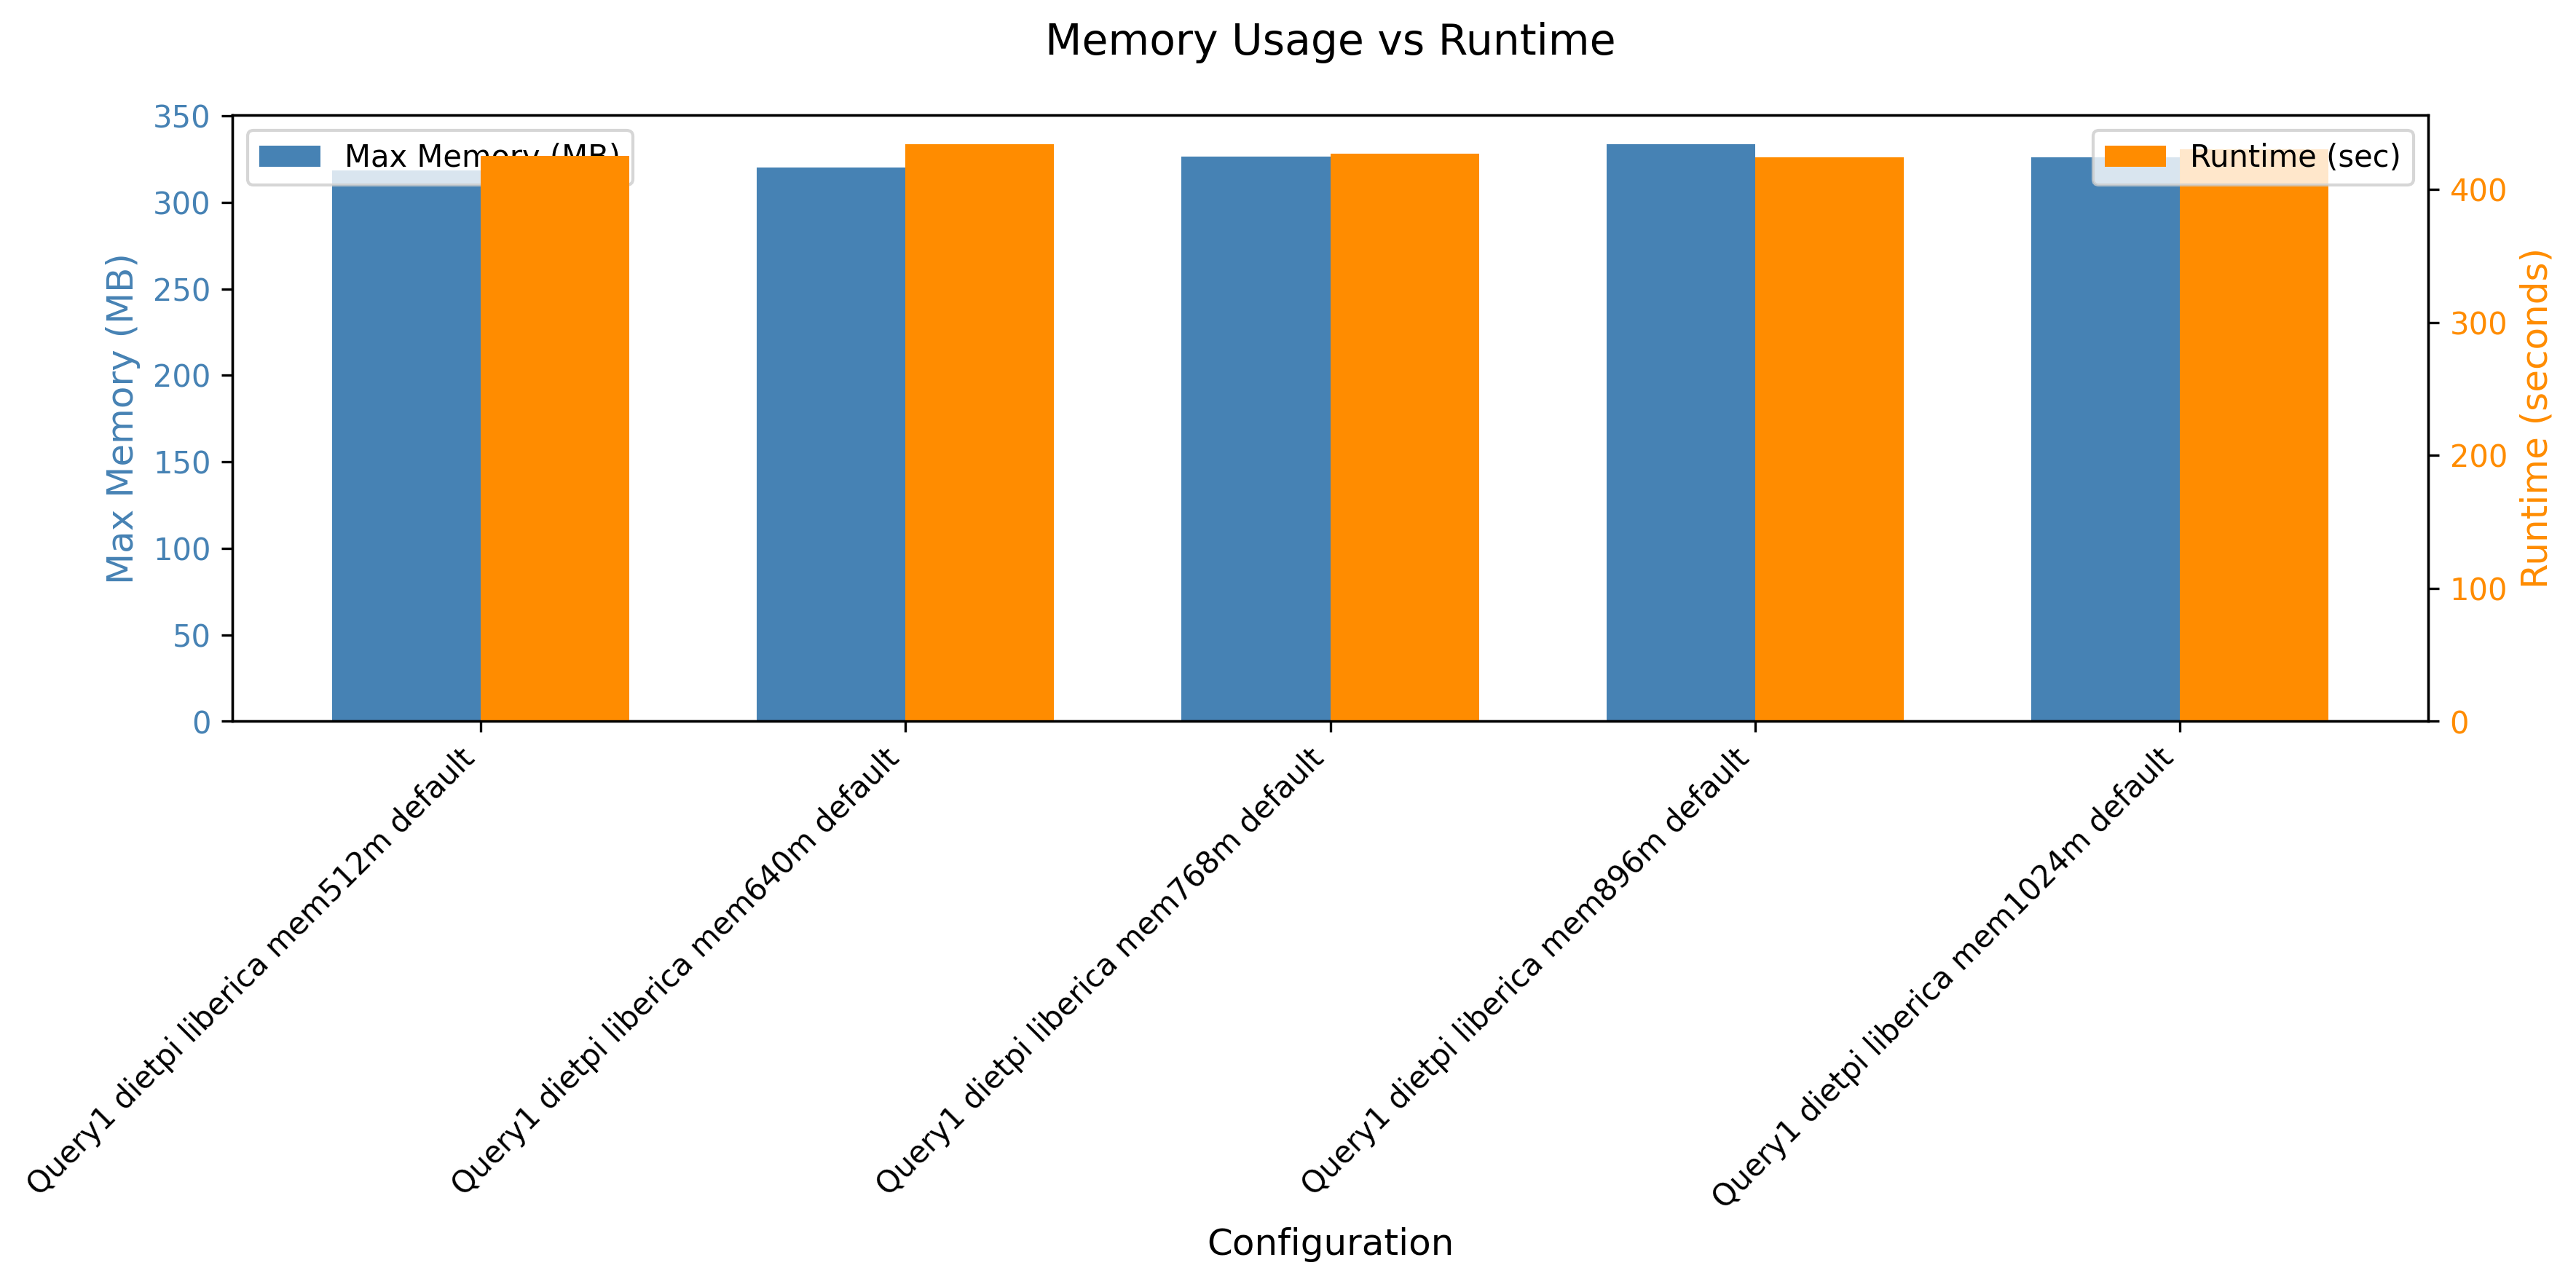

Values plotted in this chart, from the file beside it:
header, maxmem, runtime
Query1 dietpi liberica mem512m default, 325952, 425
Query1 dietpi liberica mem640m default, 327608, 434
Query1 dietpi liberica mem768m default, 334284, 427
Query1 dietpi liberica mem896m default, 341580, 424
Query1 dietpi liberica mem1024m default, 333756, 430
